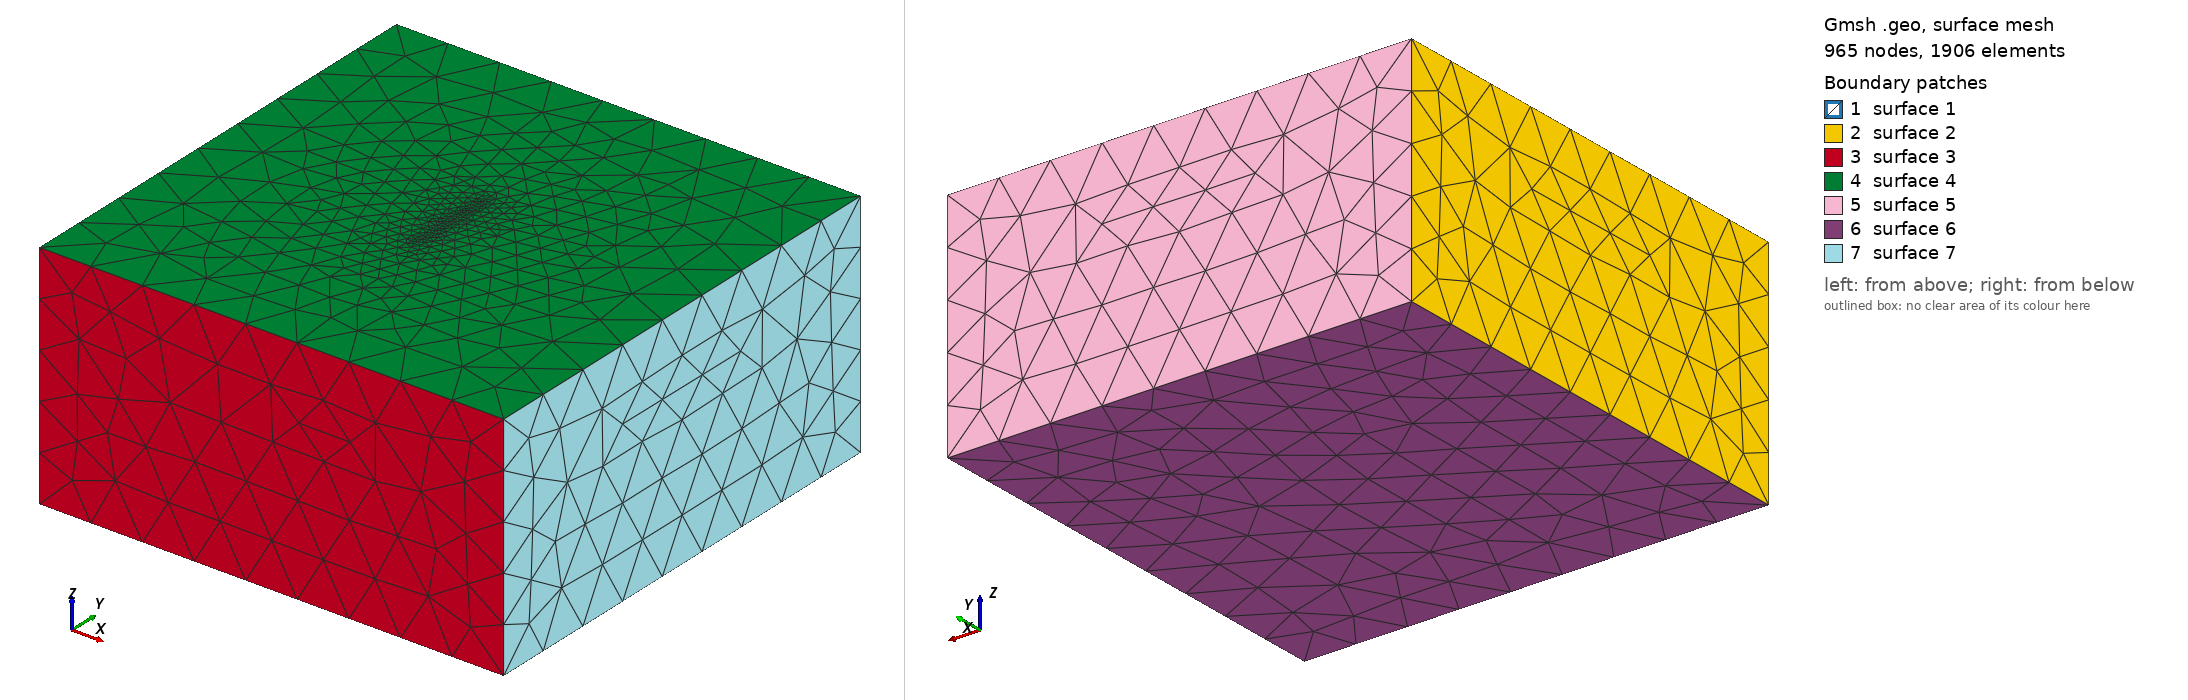

Gmsh geometry script, surface-meshed: 965 nodes, 1906 surface elements. Boundary patches (legend numbers): 1 surface 1, 2 surface 2, 3 surface 3, 4 surface 4, 5 surface 5, 6 surface 6, 7 surface 7. Left view from above one corner, right view from below the opposite corner. The script declares no physical surfaces, so the legend lists its geometric surfaces. The drawing asked Gmsh for element sizes between 1% and 20% of the model's largest extent; the script's own settings can give other sizes.

=== tpv102.geo (drawn) ===
// Gmsh project created on Sat Jul 23 16:52:46 2022
SetFactory("OpenCASCADE");

point_size = 1/Sqrt(3)*2/2;

Point(1) = {0, -20,   0, point_size};
Point(2) = {0,  20,   0, point_size};
Point(3) = {0,  20, -20, point_size};
Point(4) = {0, -20, -20, point_size};
Line(1) = {1, 2};
Line(2) = {2, 3};
Line(3) = {3, 4};
Line(4) = {4, 1};
Curve Loop(1) = {1, 2, 3, 4};
Plane Surface(1) = {1};
//Box(1) = {-50, -50, -50, 100, 100, 50};
Box(1) = {-100, -100, -100, 200, 200, 100};

// set size at domain boundary
MeshSize {5, 7, 11, 9, 10, 12, 8, 6} = 20/Sqrt(3)*2;

BooleanFragments{ Volume{1}; Delete; }{ Surface{1}; Delete; }

Mesh.Algorithm = 6; // Frontal-Delaunay for 2D meshes
//
